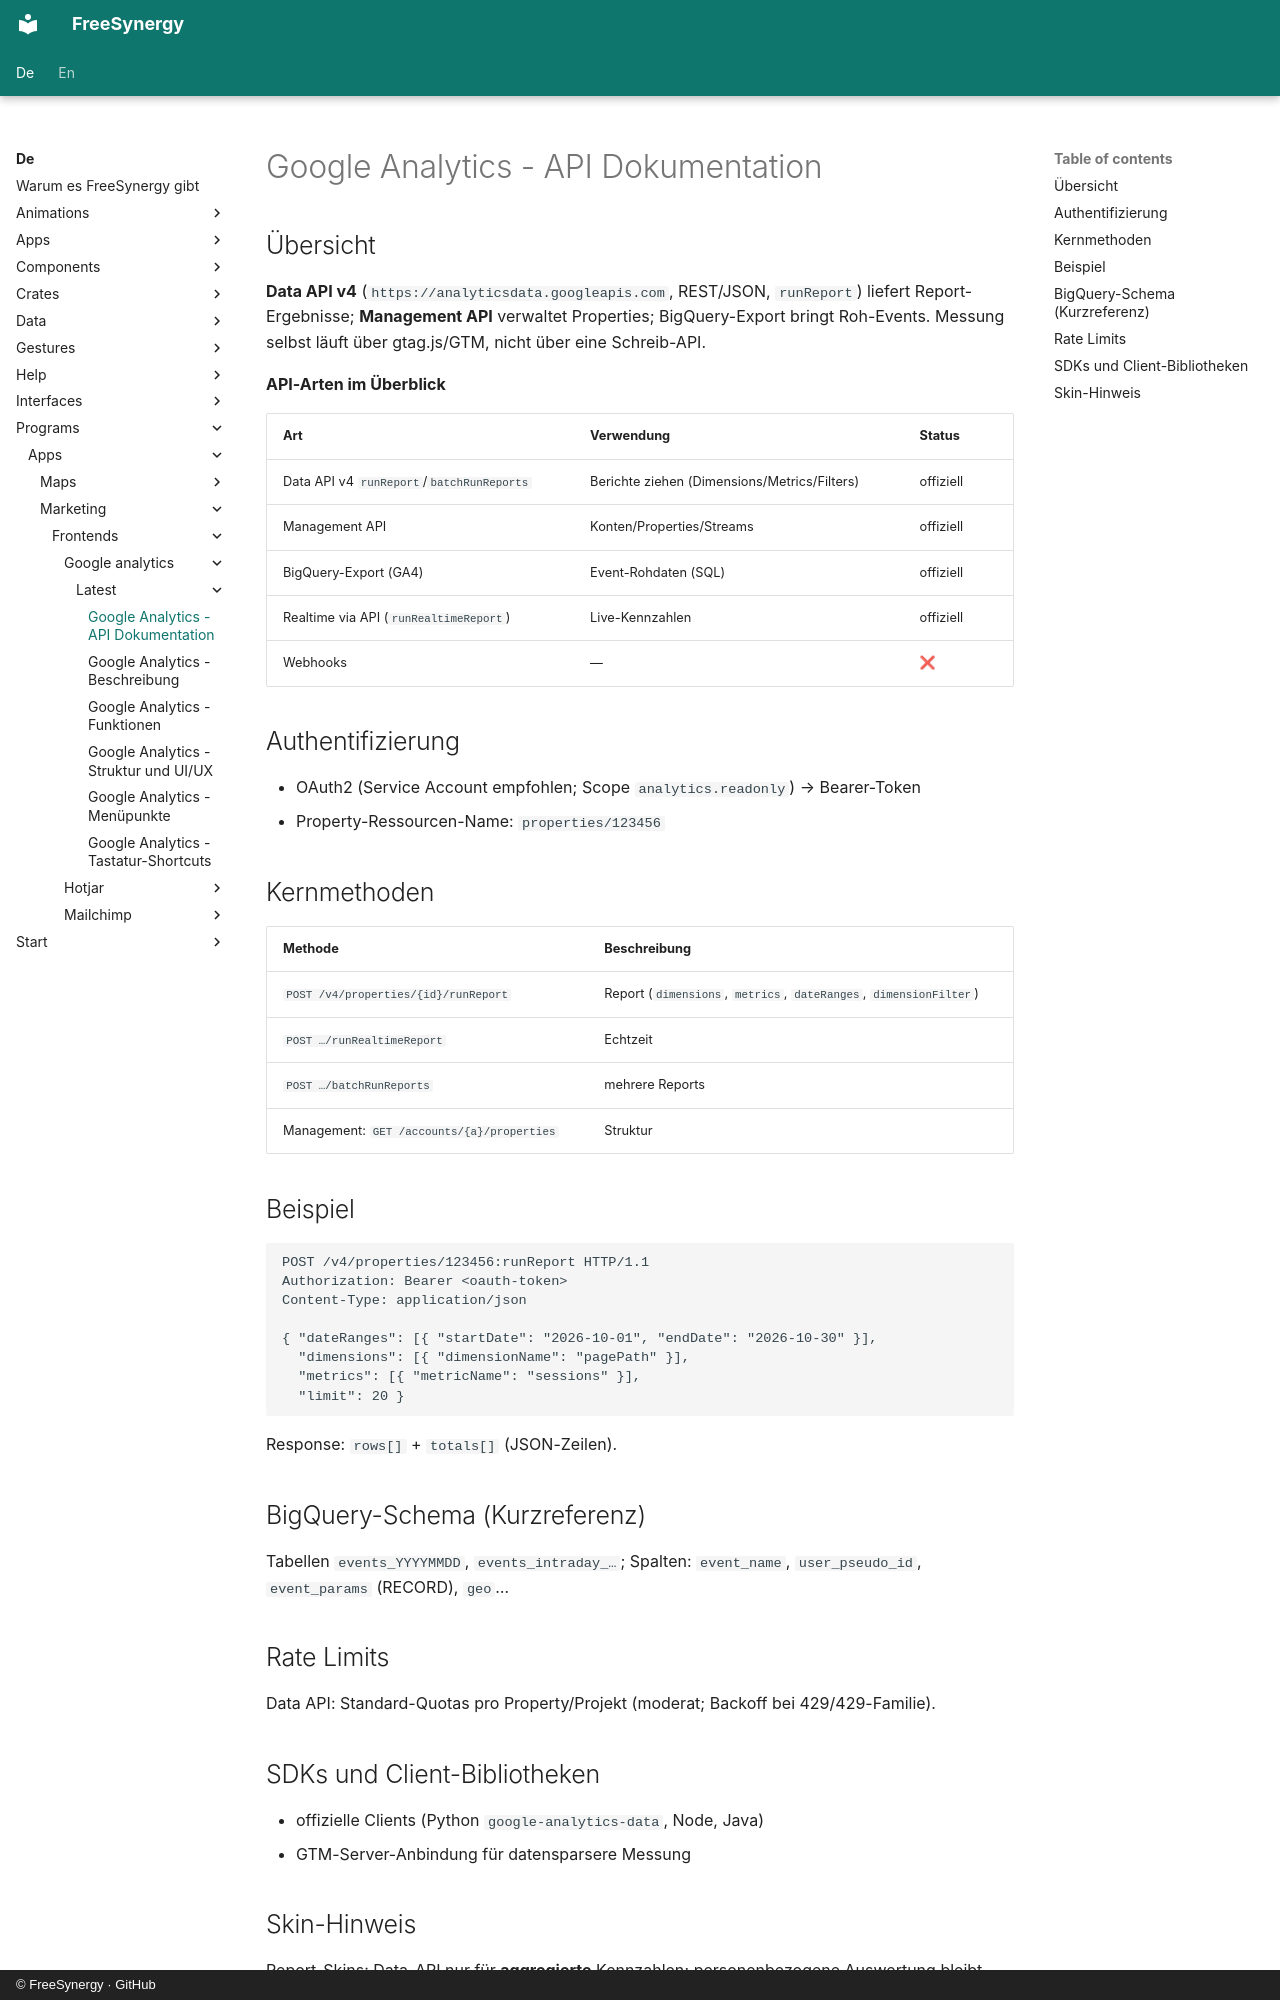

repository: FreeSynergy/fs-documentation · page: de/programs/apps/marketing/frontends/google-analytics/latest/api/index.html · generator: mkdocs · copyright: © FreeSynergy · GitHub

# Google Analytics - API Dokumentation

## Übersicht

**Data API v4** (`https://analyticsdata.googleapis.com`, REST/JSON, `runReport`) liefert Report-Ergebnisse; **Management API** verwaltet Properties; BigQuery-Export bringt Roh-Events. Messung selbst läuft über gtag.js/GTM, nicht über eine Schreib-API.

**API-Arten im Überblick**

| Art | Verwendung | Status |
|-----|------------|--------|
| Data API v4 `runReport`/`batchRunReports` | Berichte ziehen (Dimensions/Metrics/Filters) | offiziell |
| Management API | Konten/Properties/Streams | offiziell |
| BigQuery-Export (GA4) | Event-Rohdaten (SQL) | offiziell |
| Realtime via API (`runRealtimeReport`) | Live-Kennzahlen | offiziell |
| Webhooks | — | ❌ |

## Authentifizierung

- OAuth2 (Service Account empfohlen; Scope `analytics.readonly`) → Bearer-Token
- Property-Ressourcen-Name: `properties/123456`

## Kernmethoden

| Methode | Beschreibung |
|---------|--------------|
| `POST /v4/properties/{id}/runReport` | Report (`dimensions`, `metrics`, `dateRanges`, `dimensionFilter`) |
| `POST …/runRealtimeReport` | Echtzeit |
| `POST …/batchRunReports` | mehrere Reports |
| Management: `GET /accounts/{a}/properties` | Struktur |

## Beispiel

```http
POST /v4/properties/123456:runReport HTTP/1.1
Authorization: Bearer <oauth-token>
Content-Type: application/json

{ "dateRanges": [{ "startDate": "2026-10-01", "endDate": "2026-10-30" }],
  "dimensions": [{ "dimensionName": "pagePath" }],
  "metrics": [{ "metricName": "sessions" }],
  "limit": 20 }
```

Response: `rows[]` + `totals[]` (JSON-Zeilen).

## BigQuery-Schema (Kurzreferenz)

Tabellen `events_YYYYMMDD`, `events_intraday_…`; Spalten: `event_name`, `user_pseudo_id`, `event_params` (RECORD), `geo`…

## Rate Limits

Data API: Standard-Quotas pro Property/Projekt (moderat; Backoff bei 429/429-Familie).

## SDKs und Client-Bibliotheken

- offizielle Clients (Python `google-analytics-data`, Node, Java)
- GTM-Server-Anbindung für datensparsere Messung
